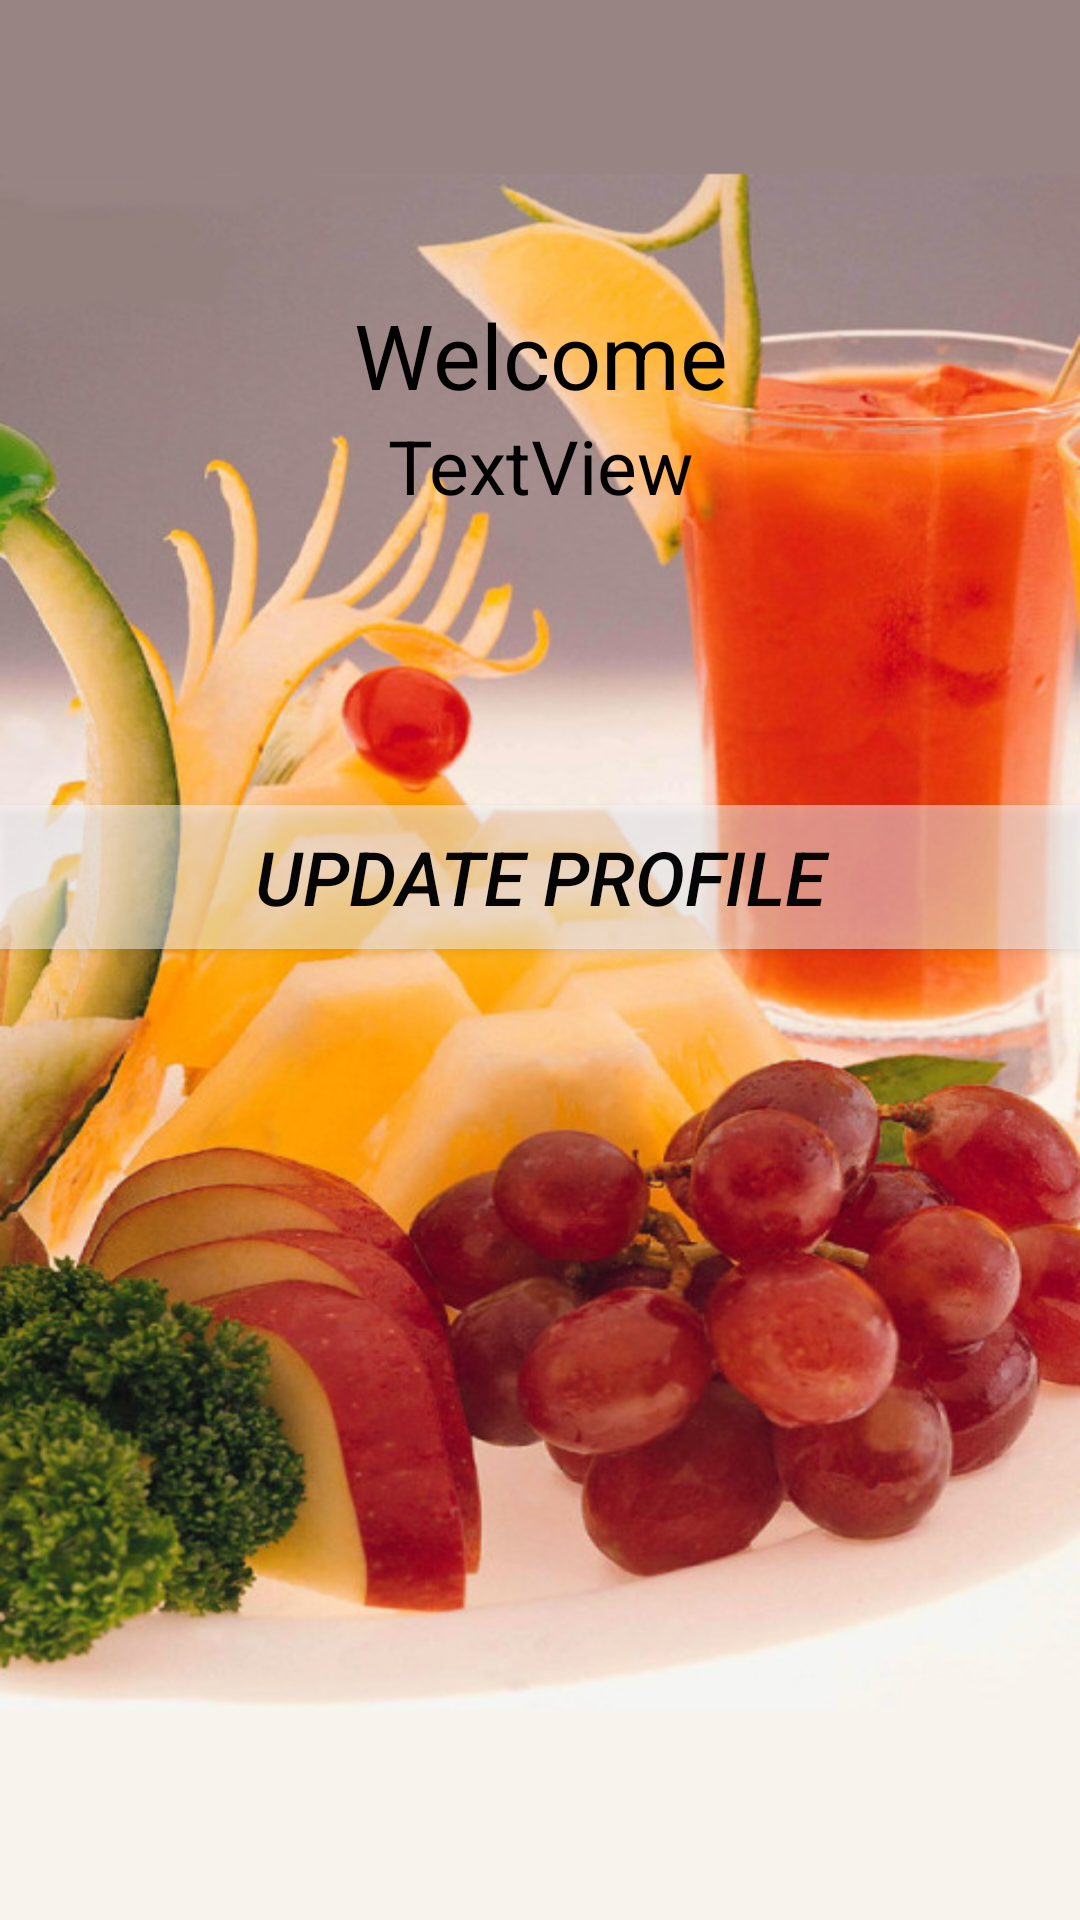

Reconstruct the res/layout file that produces this screen, plus the resources it refers to.
<!-- AndroidManifest.xml: fallback theme Theme.MaterialComponents.DayNight.NoActionBar -->
<!-- res/layout/subadmindetails1.xml -->
<?xml version="1.0" encoding="utf-8"?>

<RelativeLayout xmlns:android="http://schemas.android.com/apk/res/android"
    android:layout_width="match_parent"
    android:layout_height="match_parent"
    android:orientation="vertical"
    android:background="@drawable/background" >

    <TextView
        android:id="@+id/textView1"
        android:layout_width="wrap_content"
        android:layout_height="wrap_content"
        android:layout_alignParentLeft="true"
        android:layout_alignParentRight="true"
        android:layout_alignParentTop="true"
        android:layout_marginTop="98dp"
        android:text="Welcome"
        android:textColor="#000000"
        android:gravity="center"
        android:textSize="30dp"
        android:textAppearance="?android:attr/textAppearanceLarge" />

    <Button
        android:id="@+id/button1"
        android:layout_width="match_parent"
        android:layout_height="wrap_content"
        android:layout_alignParentLeft="true"
        android:layout_below="@+id/textView1"
        android:layout_marginTop="130dp"
        android:background="@color/translucent_red"
        android:text="Update Profile"
        android:textColor="#050506"
        android:textSize="25dp"
        android:textStyle="italic" />

    <TextView
        android:id="@+id/textView2"
        android:layout_width="wrap_content"
        android:layout_height="wrap_content"
        android:layout_alignParentLeft="true"
        android:layout_alignParentRight="true"
        android:layout_below="@+id/textView1"
        android:gravity="center"
        android:text="TextView"
        android:textColor="#000000"
        android:textSize="25dp" />

</RelativeLayout>
<!-- resources referenced by this layout -->
<resources>
  <color name="translucent_red">#80F7F7FA</color>
  <!-- drawable background: png bitmap (drawable-hdpi, 563445 bytes) -->
</resources>
